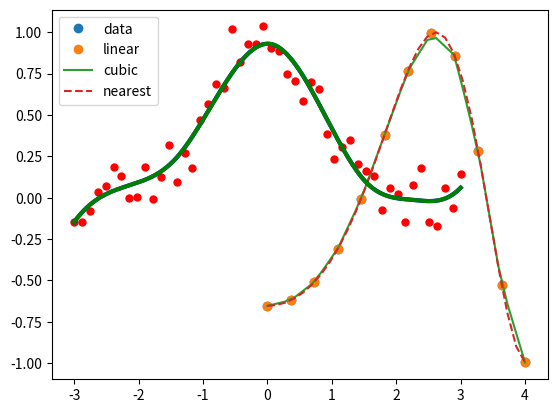

This chart was generated by the following Python code:
# -*- coding:utf-8 -*-
# /usr/bin/python
'''
[redacted]
@Describe:  积分
@Evn     :  
@Date    :   - 
'''
# 单积分
import scipy.integrate
from numpy import exp
f = lambda x:exp(-x**2)
i = scipy.integrate.quad(f,0,1)
print('i',i)
# 多重积分

import scipy.integrate
from numpy import exp
from numpy import sqrt

f = lambda x,y:16*x*y
g = lambda x: 0
h = lambda y:sqrt(1-4*y**2)
i = scipy.integrate.dblquad(f, 0, 0.5,g,h)
print('i',i)

# scipy 差值
import numpy as np
from scipy import integrate
import matplotlib.pyplot as plt
x = np.linspace(0,4,12)
y = np.cos(x**2/3+4)
print('x,y',x,y)
plt.plot(x,y,'o')
plt.show()

from  scipy import interpolate
## 一维差值
f1 = interpolate.interp1d(x,y,kind ='linear')
f2 = interpolate.interp1d(x,y,kind = "cubic")
xnew = np.linspace(0,4,30)
plt.plot(x,y,'o',xnew,f1(xnew),'-',xnew,f2(xnew),'--')
plt.legend(['data','linear','cubic','nearest'],loc='best')
plt.show()

import matplotlib.pyplot as plt
from scipy.interpolate import UnivariateSpline
x = np.linspace(-3, 3, 50)
y = np.exp(-x**2) + 0.1 *np.random.randn(50)
plt.plot(x,y,'ro',ms =5)
plt.show()

spl = UnivariateSpline(x,y)
xs = np.linspace(-3,3,1000)

spl.set_smoothing_factor(0.5)
plt.plot(xs,spl(xs),'b',lw = 3)
plt.plot(xs,spl(xs),'g',lw = 3)
plt.show()

